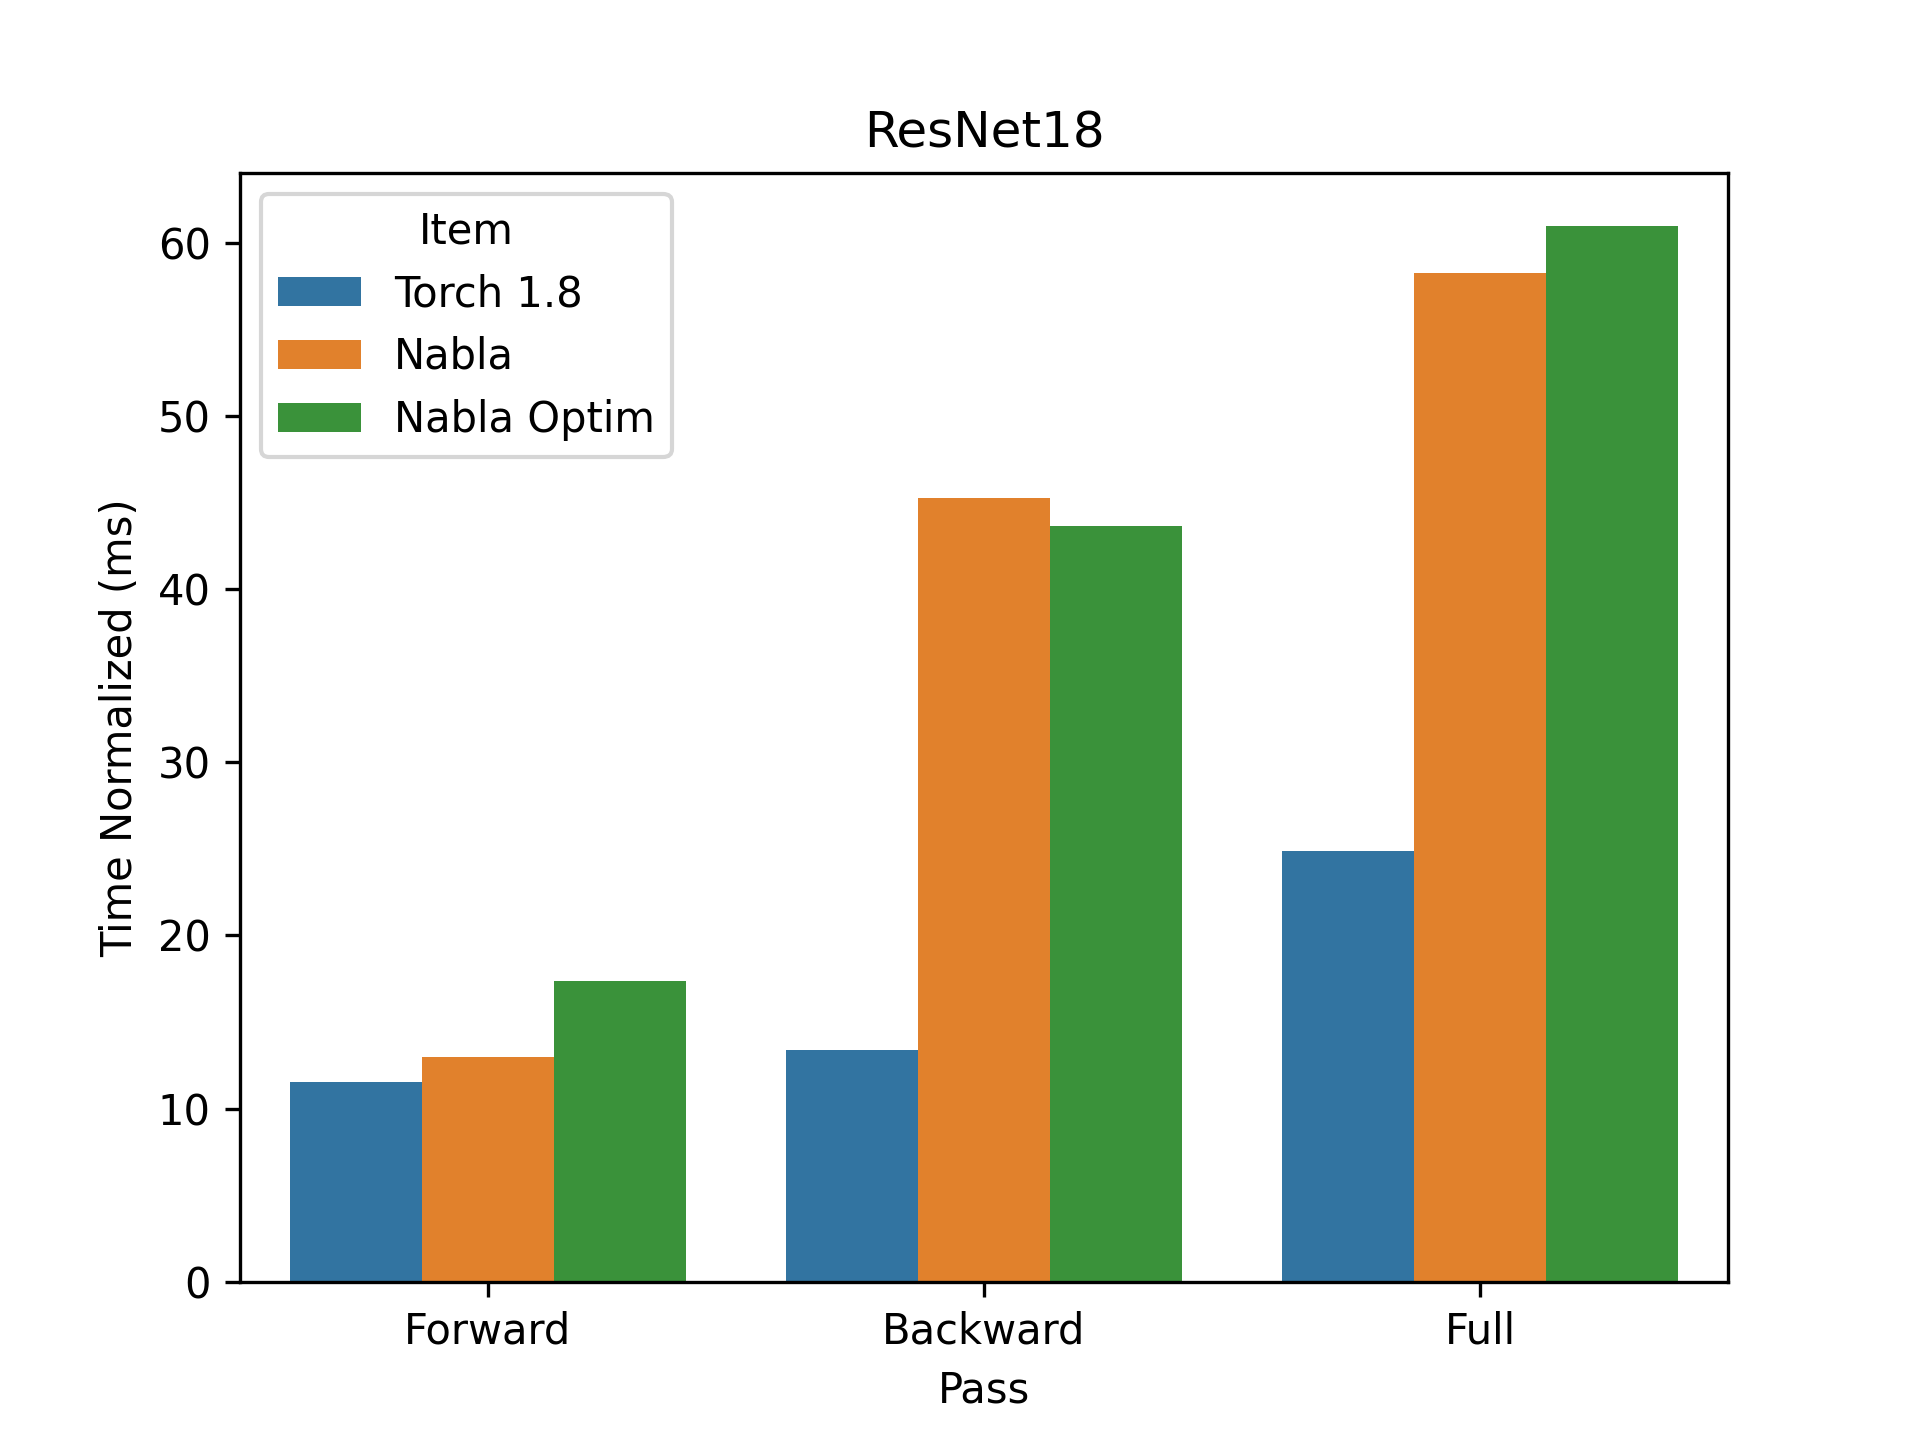

The data file committed next to this chart (first rows):
, time, pass, item
0, 11.53, Forward, Torch 1.8
0, 13.36, Backward, Torch 1.8
0, 24.89, Full, Torch 1.8
0, 13, Forward, Nabla
0, 45.28, Backward, Nabla
0, 58.28, Full, Nabla
0, 17.35, Forward, Nabla Optim
0, 43.66, Backward, Nabla Optim
0, 61.01, Full, Nabla Optim
